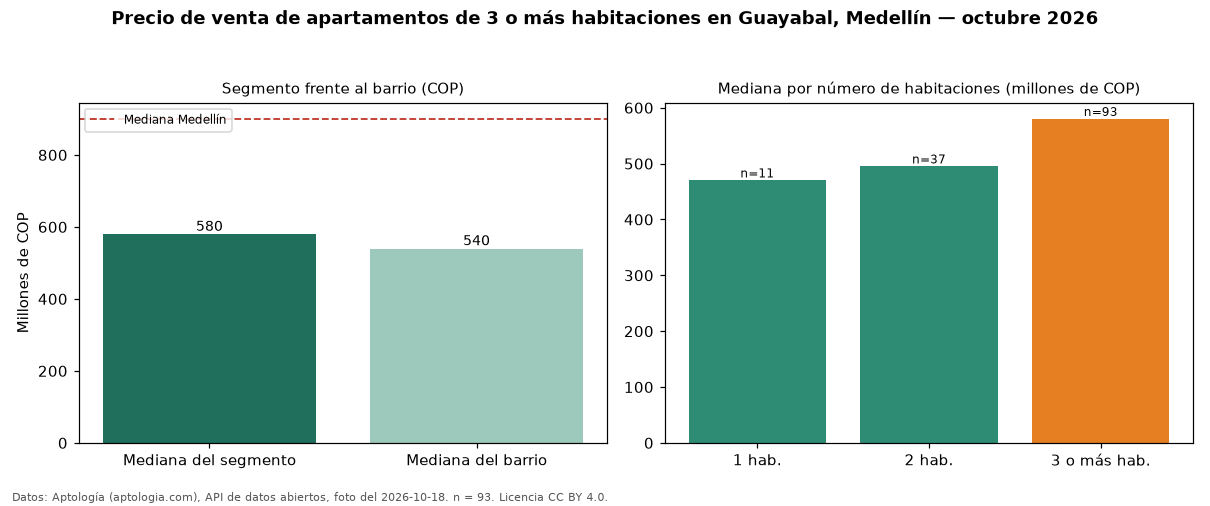

The data file committed next to this chart (first rows):
seccion, metrica, valor_cop, n
precio, mediana, 580000000, 93
habitaciones, 1, 470000000, 11
habitaciones, 2, 495000000, 37
habitaciones, 3+, 580000000, 93
barrio, mediana_barrio_todos_los_tamanos, 540000000, 141
ciudad, mediana_ciudad, 900000000, 
fuente, fecha_foto, 2026-10-18, 
fuente, atribucion, https://www.aptologia.com/venta/medellin…, 
